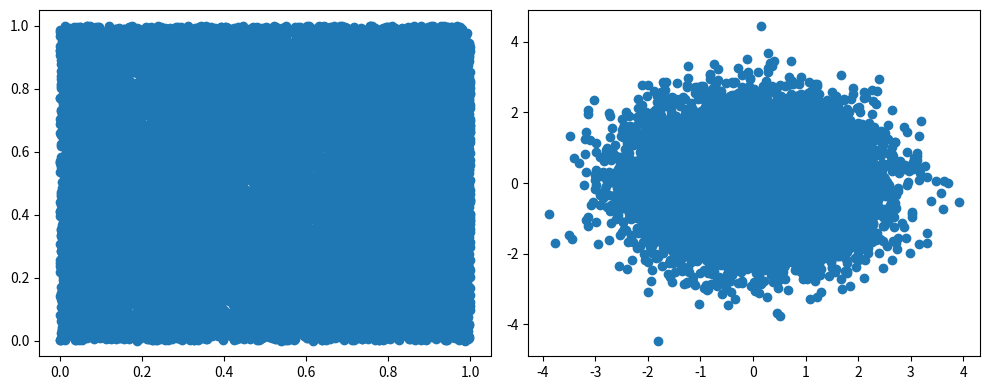

Source code (Python):
import random
import matplotlib.pyplot as plt
import math

n= 16384
u=[]
v=[]
x=[]
y=[]
for i in range(n):
  u0= random.uniform(0,1)
  v0= random.uniform(0,1)
  u.append(u0)
  v.append(v0)
  x0= math.sqrt(-2 * math.log(u0))*math.cos(2 * math.pi * v0)
  y0= math.sqrt(-2 * math.log(u0))*math.sin(2 * math.pi * v0)


  x.append(x0)
  y.append(y0)

#Plot Graphs
plt.figure(figsize=(10,4))

plt.subplot(121)
plt.scatter(u,v)
plt.subplot(122)
plt.scatter(x,y)

plt.tight_layout()
plt.show()


